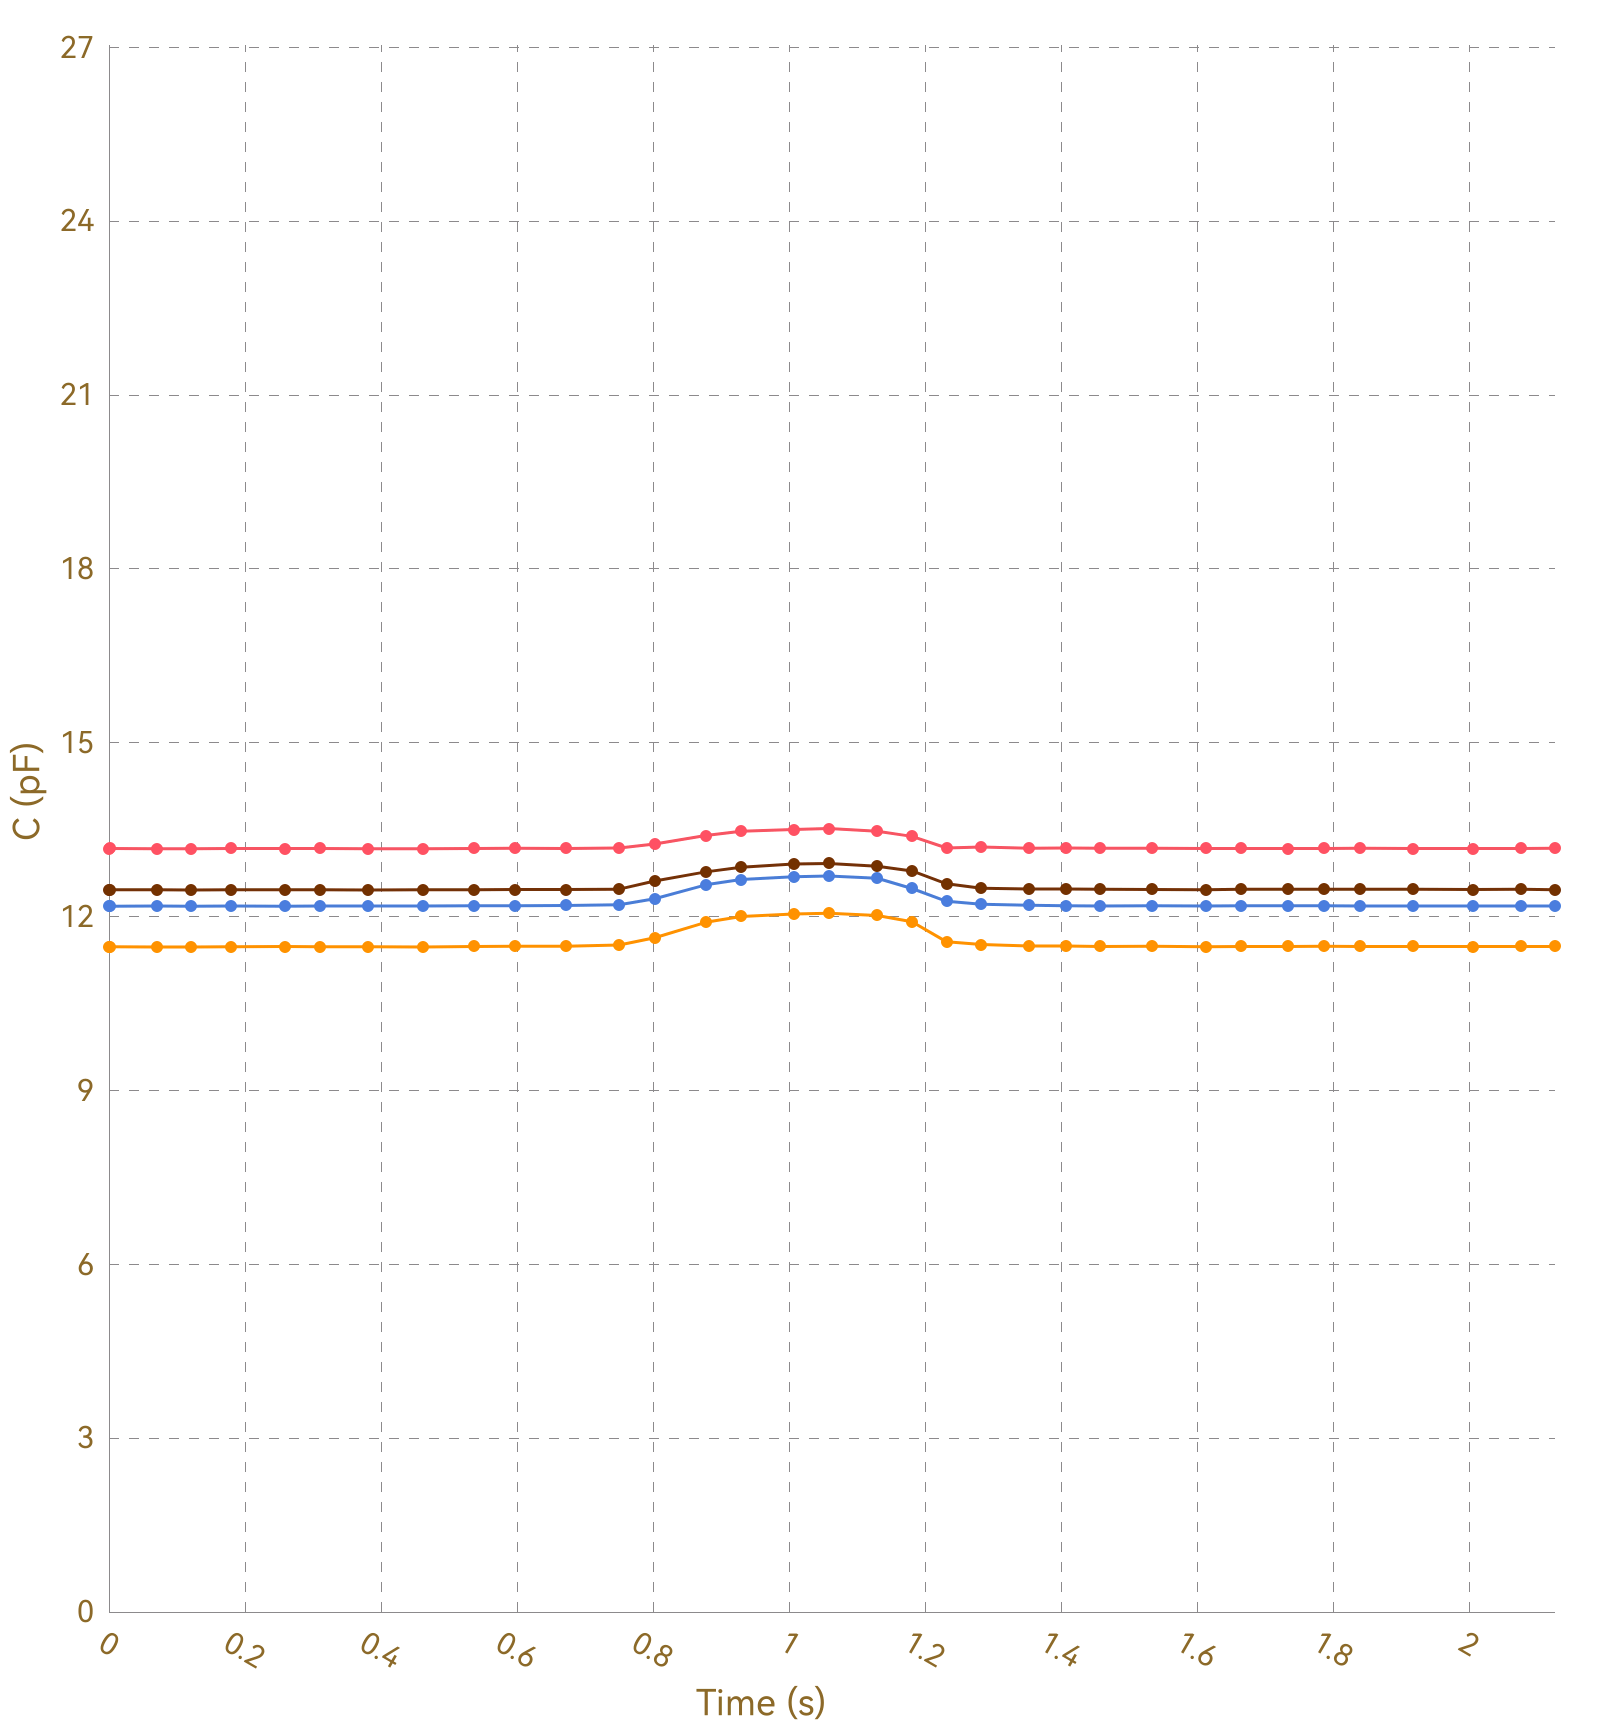

The table this chart was drawn from, first rows:
, Ch1, , Ch2, , Ch3, , Ch4, , Ch5, , Ch6, , Ch7, , Ch8, 
Time (s), C (pF), ΔC/C0 (%), C (pF), ΔC/C0 (%), C (pF), ΔC/C0 (%), C (pF), ΔC/C0 (%), C (pF), ΔC/C0 (%), C (pF), ΔC/C0 (%), C (pF), ΔC/C0 (%), C (pF), ΔC/C0 (%)
0.004, 13.17, 0.0000, 11.48, 0.0000, 12.18, 0.0000, 12.46, 0.0000, OL, OL, OL, OL, OL, OL, 0.0000, 0.0000
0.011, 13.17, 0.0000, 11.48, 0.0000, 12.18, 0.0000, 12.46, 0.0000, OL, OL, OL, OL, OL, OL, 0.0000, 0.0000
0.030, 13.17, 0.0000, 11.48, 0.0000, 12.18, 0.0000, 12.46, 0.0000, OL, OL, OL, OL, OL, OL, 0.0000, 0.0000
0.032, 13.17, 0.0000, 11.48, 0.0000, 12.18, 0.0000, 12.47, 0.0000, OL, OL, OL, OL, OL, OL, 0.0000, 0.0000
0.034, 13.18, 0.0000, 11.48, 0.0000, 12.18, 0.0000, 12.46, 0.0000, OL, OL, OL, OL, OL, OL, 0.0000, 0.0000
0.038, 13.18, 0.0000, 11.48, 0.0000, 12.18, 0.0000, 12.46, 0.0000, OL, OL, OL, OL, OL, OL, 0.0000, 0.0000
0.070, 13.18, 0.0000, 11.48, 0.0000, 12.18, 0.0000, 12.46, 0.0000, OL, OL, OL, OL, OL, OL, 0.0000, 0.0000
0.073, 13.18, 0.0000, 11.48, 0.0000, 12.18, 0.0000, 12.46, 0.0000, OL, OL, OL, OL, OL, OL, 0.0000, 0.0000
0.076, 13.17, 0.0000, 11.48, 0.0000, 12.18, 0.0000, 12.46, 0.0000, OL, OL, OL, OL, OL, OL, 0.0000, 0.0000
0.108, 13.18, 0.0000, 11.48, 0.0000, 12.18, 0.0000, 12.46, 0.0000, OL, OL, OL, OL, OL, OL, 0.0000, 0.0000
0.112, 13.17, 0.0000, 11.48, 0.0000, 12.18, 0.0000, 12.46, 0.0000, OL, OL, OL, OL, OL, OL, 0.0000, 0.0000
0.114, 13.18, 0.0000, 11.48, 0.0000, 12.18, 0.0000, 12.46, 0.0000, OL, OL, OL, OL, OL, OL, 0.0000, 0.0000
0.121, 13.17, 0.0000, 11.48, 0.0000, 12.18, 0.0000, 12.46, 0.0000, OL, OL, OL, OL, OL, OL, 0.0000, 0.0000
0.123, 13.18, 0.0000, 11.48, 0.0000, 12.18, 0.0000, 12.46, 0.0000, OL, OL, OL, OL, OL, OL, 0.0000, 0.0000
0.160, 13.18, 0.0000, 11.48, 0.0000, 12.18, 0.0000, 12.46, 0.0000, OL, OL, OL, OL, OL, OL, 0.0000, 0.0000
0.163, 13.17, 0.0000, 11.48, 0.0000, 12.18, 0.0000, 12.46, 0.0000, OL, OL, OL, OL, OL, OL, 0.0000, 0.0000
0.166, 13.18, 0.0000, 11.48, 0.0000, 12.18, 0.0000, 12.46, 0.0000, OL, OL, OL, OL, OL, OL, 0.0000, 0.0000
0.180, 13.17, 0.0000, 11.48, 0.0000, 12.18, 0.0000, 12.46, 0.0000, OL, OL, OL, OL, OL, OL, 0.0000, 0.0000
0.182, 13.18, 0.0000, 11.48, 0.0000, 12.18, 0.0000, 12.46, 0.0000, OL, OL, OL, OL, OL, OL, 0.0000, 0.0000
0.184, 13.18, 0.0000, 11.48, 0.0000, 12.18, 0.0000, 12.46, 0.0000, OL, OL, OL, OL, OL, OL, 0.0000, 0.0000
0.188, 13.18, 0.0000, 11.48, 0.0000, 12.18, 0.0000, 12.46, 0.0000, OL, OL, OL, OL, OL, OL, 0.0000, 0.0000
0.218, 13.17, 0.0000, 11.48, 0.0000, 12.18, 0.0000, 12.46, 0.0000, OL, OL, OL, OL, OL, OL, 0.0000, 0.0000
0.224, 13.18, 0.0000, 11.48, 0.0000, 12.18, 0.0000, 12.46, 0.0000, OL, OL, OL, OL, OL, OL, 0.0000, 0.0000
0.227, 13.18, 0.0000, 11.48, 0.0000, 12.18, 0.0000, 12.46, 0.0000, OL, OL, OL, OL, OL, OL, 0.0000, 0.0000
0.258, 13.18, 0.0000, 11.48, 0.0000, 12.18, 0.0000, 12.46, 0.0000, OL, OL, OL, OL, OL, OL, 0.0000, 0.0000
0.261, 13.17, 0.0000, 11.48, 0.0000, 12.18, 0.0000, 12.46, 0.0000, OL, OL, OL, OL, OL, OL, 0.0000, 0.0000
0.263, 13.17, 0.0000, 11.48, 0.0000, 12.19, 0.0000, 12.46, 0.0000, OL, OL, OL, OL, OL, OL, 0.0000, 0.0000
0.266, 13.18, 0.0000, 11.48, 0.0000, 12.18, 0.0000, 12.46, 0.0000, OL, OL, OL, OL, OL, OL, 0.0000, 0.0000
0.272, 13.18, 0.0000, 11.48, 0.0000, 12.19, 0.0000, 12.46, 0.0000, OL, OL, OL, OL, OL, OL, 0.0000, 0.0000
0.302, 13.18, 0.0000, 11.48, 0.0000, 12.18, 0.0000, 12.46, 0.0000, OL, OL, OL, OL, OL, OL, 0.0000, 0.0000
0.305, 13.18, 0.0000, 11.48, 0.0000, 12.18, 0.0000, 12.46, 0.0000, OL, OL, OL, OL, OL, OL, 0.0000, 0.0000
0.308, 13.17, 0.0000, 11.48, 0.0000, 12.19, 0.0000, 12.46, 0.0000, OL, OL, OL, OL, OL, OL, 0.0000, 0.0000
0.310, 13.17, 0.0000, 11.48, 0.0000, 12.18, 0.0000, 12.46, 0.0000, OL, OL, OL, OL, OL, OL, 0.0000, 0.0000
0.341, 13.18, 0.0000, 11.48, 0.0000, 12.18, 0.0000, 12.46, 0.0000, OL, OL, OL, OL, OL, OL, 0.0000, 0.0000
0.344, 13.18, 0.0000, 11.48, 0.0000, 12.19, 0.0000, 12.47, 0.0000, OL, OL, OL, OL, OL, OL, 0.0000, 0.0000
0.350, 13.17, 0.0000, 11.48, 0.0000, 12.19, 0.0000, 12.46, 0.0000, OL, OL, OL, OL, OL, OL, 0.0000, 0.0000
0.381, 13.18, 0.0000, 11.48, 0.0000, 12.18, 0.0000, 12.46, 0.0000, OL, OL, OL, OL, OL, OL, 0.0000, 0.0000
0.384, 13.17, 0.0000, 11.48, 0.0000, 12.19, 0.0000, 12.46, 0.0000, OL, OL, OL, OL, OL, OL, 0.0000, 0.0000
0.387, 13.18, 0.0000, 11.48, 0.0000, 12.18, 0.0000, 12.46, 0.0000, OL, OL, OL, OL, OL, OL, 0.0000, 0.0000
0.390, 13.18, 0.0000, 11.48, 0.0000, 12.18, 0.0000, 12.46, 0.0000, OL, OL, OL, OL, OL, OL, 0.0000, 0.0000
0.392, 13.17, 0.0000, 11.48, 0.0000, 12.19, 0.0000, 12.46, 0.0000, OL, OL, OL, OL, OL, OL, 0.0000, 0.0000
0.421, 13.17, 0.0000, 11.48, 0.0000, 12.18, 0.0000, 12.47, 0.0000, OL, OL, OL, OL, OL, OL, 0.0000, 0.0000
0.424, 13.17, 0.0000, 11.48, 0.0000, 12.19, 0.0000, 12.46, 0.0000, OL, OL, OL, OL, OL, OL, 0.0000, 0.0000
0.427, 13.18, 0.0000, 11.48, 0.0000, 12.18, 0.0000, 12.46, 0.0000, OL, OL, OL, OL, OL, OL, 0.0000, 0.0000
0.429, 13.18, 0.0000, 11.48, 0.0000, 12.18, 0.0000, 12.46, 0.0000, OL, OL, OL, OL, OL, OL, 0.0000, 0.0000
0.461, 13.17, 0.0000, 11.48, 0.0000, 12.18, 0.0000, 12.46, 0.0000, OL, OL, OL, OL, OL, OL, 0.0000, 0.0000
0.464, 13.17, 0.0000, 11.48, 0.0000, 12.19, 0.0000, 12.46, 0.0000, OL, OL, OL, OL, OL, OL, 0.0000, 0.0000
0.469, 13.18, 0.0000, 11.48, 0.0000, 12.18, 0.0000, 12.46, 0.0000, OL, OL, OL, OL, OL, OL, 0.0000, 0.0000
0.499, 13.18, 0.0000, 11.48, 0.0000, 12.18, 0.0000, 12.47, 0.0000, OL, OL, OL, OL, OL, OL, 0.0000, 0.0000
0.502, 13.18, 0.0000, 11.48, 0.0000, 12.19, 0.0000, 12.46, 0.0000, OL, OL, OL, OL, OL, OL, 0.0000, 0.0000
0.504, 13.17, 0.0000, 11.48, 0.0000, 12.18, 0.0000, 12.46, 0.0000, OL, OL, OL, OL, OL, OL, 0.0000, 0.0000
0.507, 13.17, 0.0000, 11.48, 0.0000, 12.19, 0.0000, 12.46, 0.0000, OL, OL, OL, OL, OL, OL, 0.0000, 0.0000
0.537, 13.17, 0.0000, 11.48, 0.0000, 12.18, 0.0000, 12.46, 0.0000, OL, OL, OL, OL, OL, OL, 0.0000, 0.0000
0.541, 13.17, 0.0000, 11.48, 0.0000, 12.18, 0.0000, 12.46, 0.0000, OL, OL, OL, OL, OL, OL, 0.0000, 0.0000
0.543, 13.18, 0.0000, 11.48, 0.0000, 12.18, 0.0000, 12.47, 0.0000, OL, OL, OL, OL, OL, OL, 0.0000, 0.0000
0.568, 13.17, 0.0000, 11.48, 0.0000, 12.18, 0.0000, 12.46, 0.0000, OL, OL, OL, OL, OL, OL, 0.0000, 0.0000
0.570, 13.17, 0.0000, 11.48, 0.0000, 12.19, 0.0000, 12.46, 0.0000, OL, OL, OL, OL, OL, OL, 0.0000, 0.0000
0.596, 13.18, 0.0000, 11.48, 0.0000, 12.19, 0.0000, 12.46, 0.0000, OL, OL, OL, OL, OL, OL, 0.0000, 0.0000
0.599, 13.18, 0.0000, 11.48, 0.0000, 12.18, 0.0000, 12.47, 0.0000, OL, OL, OL, OL, OL, OL, 0.0000, 0.0000
... 168 more rows
